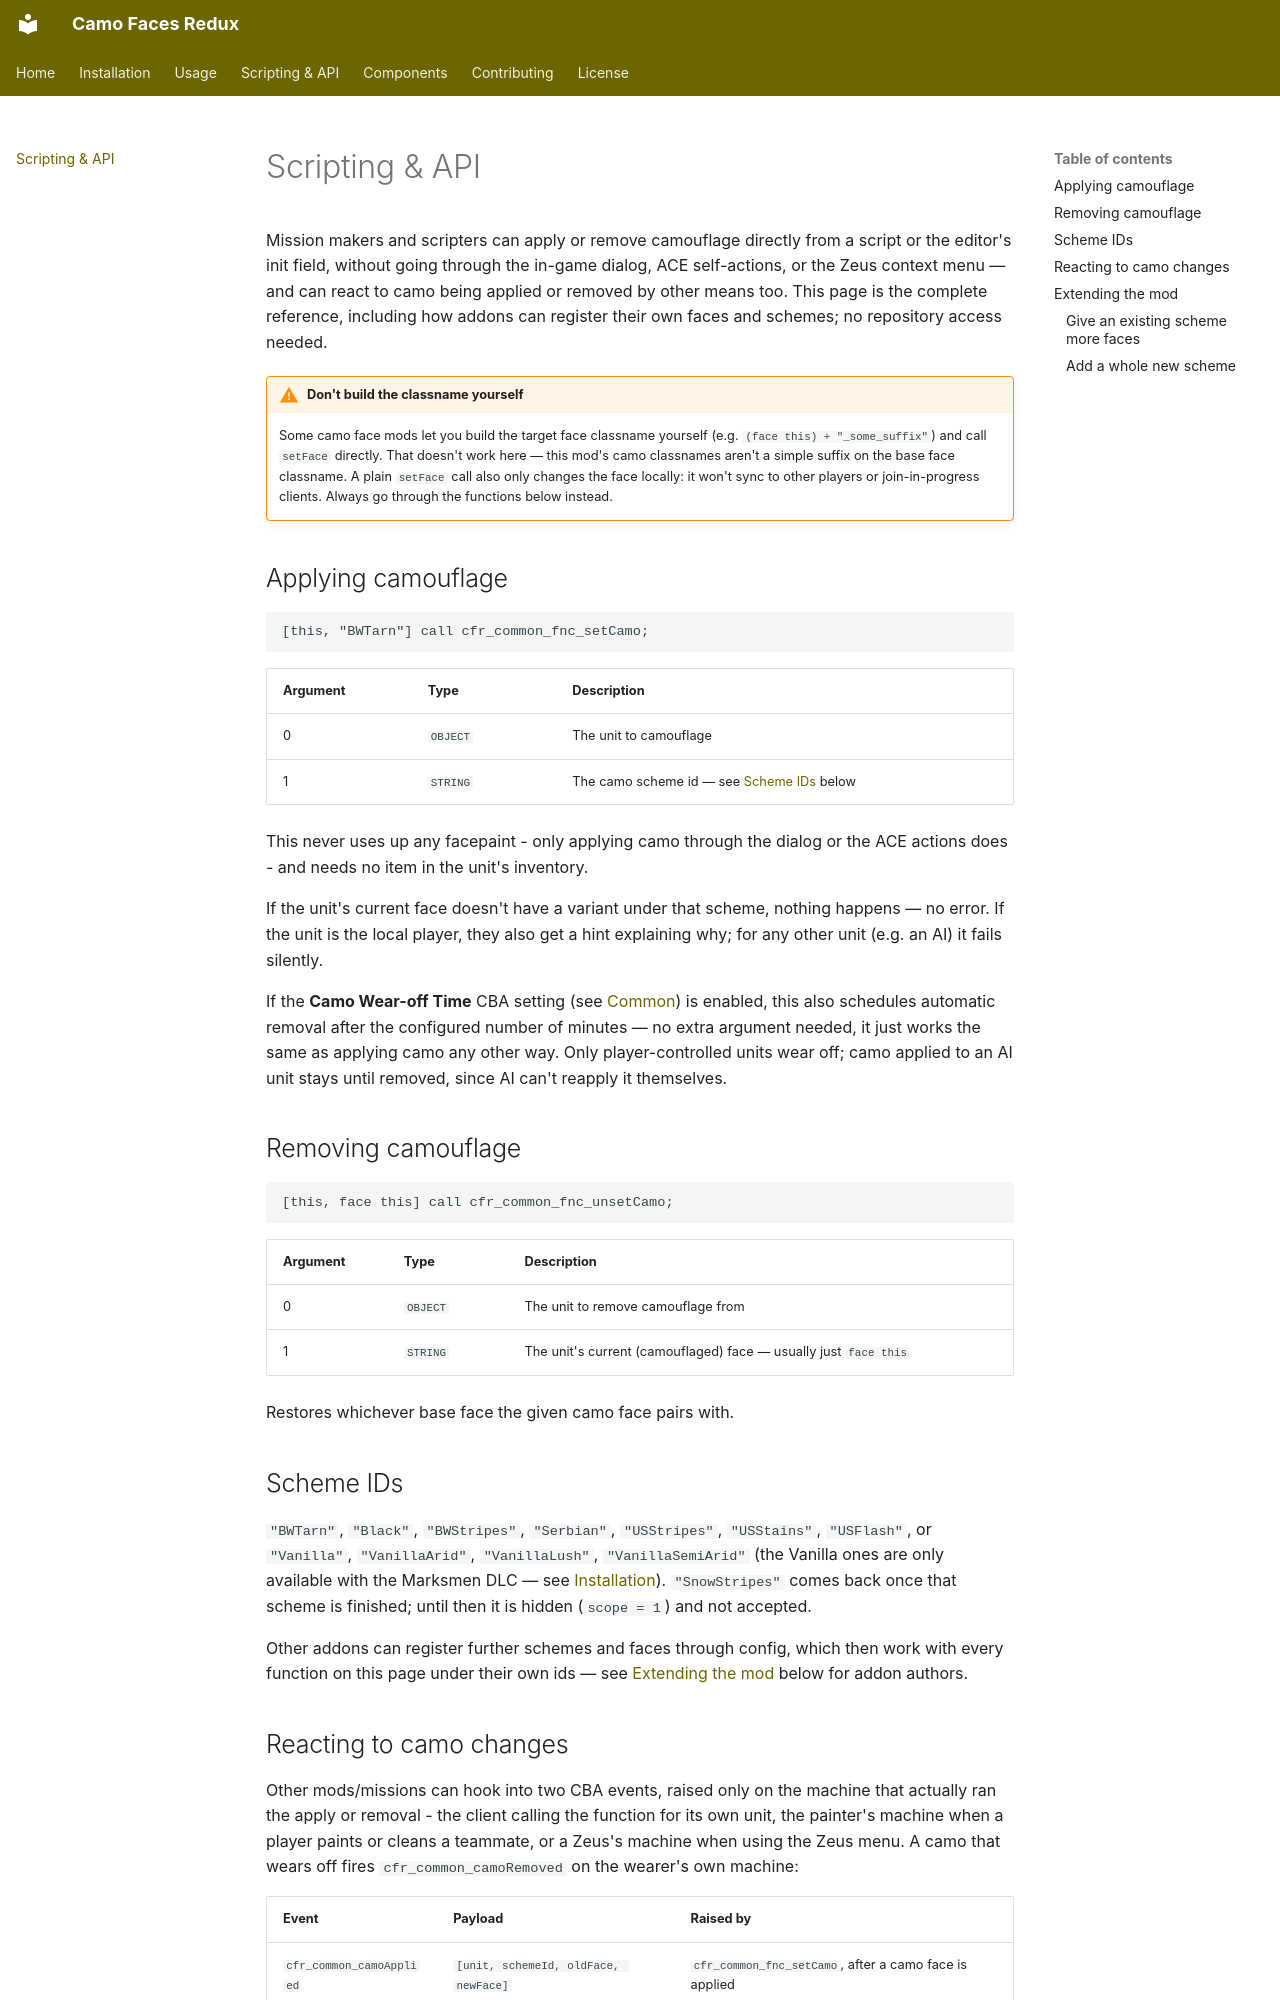

repository: Andx667/Camo_Faces_Redux · page: scripting/index.html · generator: mkdocs

# Scripting & API

Mission makers and scripters can apply or remove camouflage directly from a script or the editor's init field, without going through the in-game dialog, ACE self-actions, or the Zeus context menu — and can react to camo being applied or removed by other means too. This page is the complete reference, including how addons can register their own faces and schemes; no repository access needed.

!!! warning "Don't build the classname yourself"
    Some camo face mods let you build the target face classname yourself (e.g. `(face this) + "_some_suffix"`) and call `setFace` directly. That doesn't work here — this mod's camo classnames aren't a simple suffix on the base face classname. A plain `setFace` call also only changes the face locally: it won't sync to other players or join-in-progress clients. Always go through the functions below instead.

## Applying camouflage

```sqf
[this, "BWTarn"] call cfr_common_fnc_setCamo;
```

| Argument | Type | Description |
| --- | --- | --- |
| 0 | `OBJECT` | The unit to camouflage |
| 1 | `STRING` | The camo scheme id — see [Scheme IDs](#scheme-ids) below |

This never uses up any facepaint - only applying camo through the dialog or the ACE actions does - and needs no item in the unit's inventory.

If the unit's current face doesn't have a variant under that scheme, nothing happens — no error. If the unit is the local player, they also get a hint explaining why; for any other unit (e.g. an AI) it fails silently.

If the **Camo Wear-off Time** CBA setting (see [Common](components/common.md)) is enabled, this also schedules automatic removal after the configured number of minutes — no extra argument needed, it just works the same as applying camo any other way. Only player-controlled units wear off; camo applied to an AI unit stays until removed, since AI can't reapply it themselves.

## Removing camouflage

```sqf
[this, face this] call cfr_common_fnc_unsetCamo;
```

| Argument | Type | Description |
| --- | --- | --- |
| 0 | `OBJECT` | The unit to remove camouflage from |
| 1 | `STRING` | The unit's current (camouflaged) face — usually just `face this` |

Restores whichever base face the given camo face pairs with.

## Scheme IDs

`"BWTarn"`, `"Black"`, `"BWStripes"`, `"Serbian"`, `"USStripes"`, `"USStains"`, `"USFlash"`, or `"Vanilla"`, `"VanillaArid"`, `"VanillaLush"`, `"VanillaSemiArid"` (the Vanilla ones are only available with the Marksmen DLC — see [Installation](installation.md)). `"SnowStripes"` comes back once that scheme is finished; until then it is hidden (`scope = 1`) and not accepted.

Other addons can register further schemes and faces through config, which then work with every function on this page under their own ids — see [Extending the mod](#extending-the-mod) below for addon authors.
